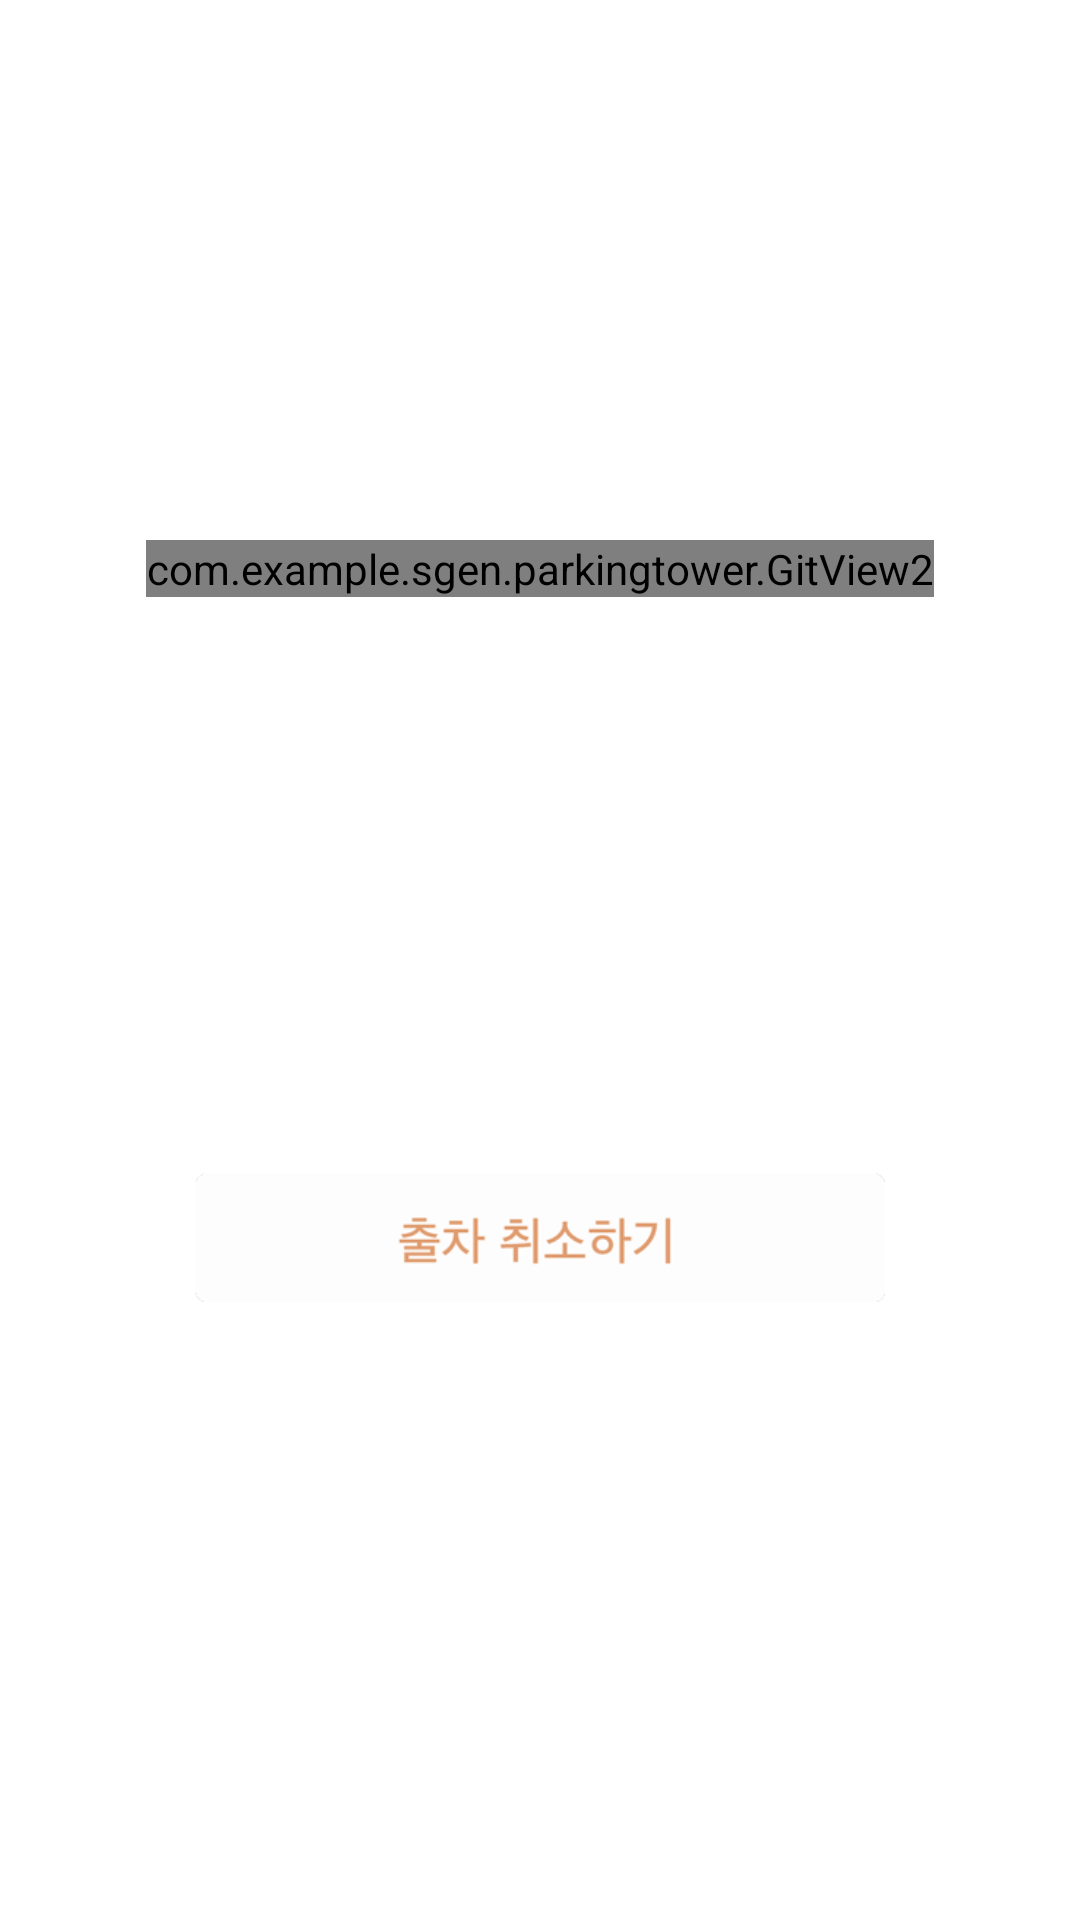

Reconstruct the res/layout file that produces this screen, plus the resources it refers to.
<!-- AndroidManifest.xml: application theme AppTheme -->
<!-- res/layout/activity_direct_progress.xml -->
<?xml version="1.0" encoding="utf-8"?>
<LinearLayout xmlns:android="http://schemas.android.com/apk/res/android"
    android:orientation="vertical" android:layout_width="match_parent"
    android:layout_height="match_parent">
    <LinearLayout
        android:id="@+id/progress_layout"
        android:orientation="vertical"
        android:layout_width="match_parent"
        android:layout_height="match_parent"
        android:background="#fff">

        <com.example.sgen.parkingtower.GitView2
            android:id="@+id/progress_gif_view2"
            android:layout_marginTop="180dp"
            android:layout_width="wrap_content"
            android:layout_height="wrap_content"
            android:layout_centerHorizontal="true"
            android:visibility="visible"
            android:layout_gravity="center_horizontal" />
        <com.example.sgen.parkingtower.GitView3
            android:id="@+id/progress_gif_view3"
            android:layout_marginTop="180dp"
            android:layout_width="wrap_content"
            android:layout_height="wrap_content"
            android:layout_centerHorizontal="true"
            android:visibility="gone"
            android:layout_gravity="center_horizontal" />
        <com.example.sgen.parkingtower.GitView4
            android:id="@+id/progress_gif_view4"
            android:layout_marginTop="180dp"
            android:layout_width="wrap_content"
            android:layout_height="wrap_content"
            android:layout_centerHorizontal="true"
            android:visibility="gone"
            android:layout_gravity="center_horizontal" />

        <TextView
            android:id="@+id/progresstxt1"
            android:layout_marginTop="15dp"
            android:gravity="center_horizontal"
            android:textStyle="bold"
            android:textColor="#fff"
            android:text="현재 10대가 출차 대기중입니다."
            android:layout_width="match_parent"
            android:textSize="7pt"
            android:layout_height="27dp"
            android:visibility="visible"/>
        <TextView
            android:id="@+id/progresstxt2"
            android:gravity="center_horizontal"
            android:textColor="#fff"
            android:textSize="6pt"
            android:text="출차시 10분정도 소요"
            android:layout_width="match_parent"
            android:layout_height="30dp"
            android:visibility="visible"/>

        <Button
            android:layout_marginTop="120dp"
            android:id="@+id/backprogressbtn"
            android:background="@drawable/guide_005_button"
            android:layout_width="230dp"
            android:layout_height="43dp"
            android:layout_gravity="center"
            />
    </LinearLayout>

</LinearLayout>
<!-- resources referenced by this layout -->
<resources>
  <!-- drawable guide_005_button: png bitmap (drawable, 2111 bytes) -->
  <style name="AppTheme" parent="Theme.AppCompat.Light.DarkActionBar">
          <item name="colorPrimary">#273238</item>
          <item name="colorPrimaryDark">#273238</item>
          <item name="android:windowContentOverlay">@null</item>
          <item name="android:statusBarColor">#273238</item>
  
          
      </style>
</resources>
